Run: headless pygame with SDL's dummy video driver; simulated clock (each Clock.tick advances the game by its frame time, no real sleeping); random seed 0; keys injected as events and as key.get_pressed() state; mouse plan: one left click at the window centre at the start of phase 2, then a move to the lower-right quarter at the start of phase 3.
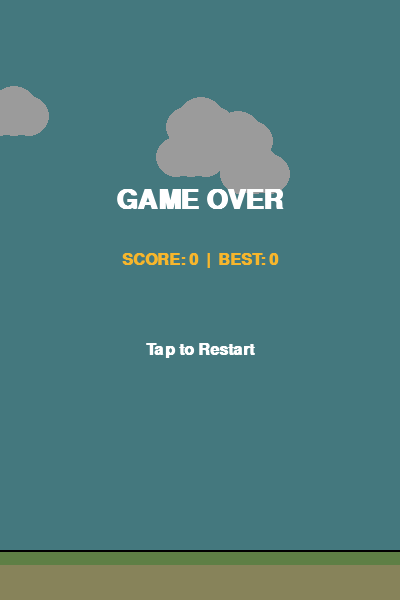
Frame 1 of 4 · flips 1–60 · no input
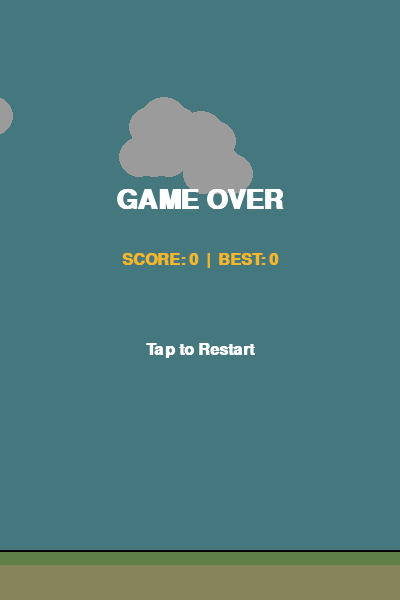
Frame 2 of 4 · flips 61–180 · clicked the window centre · tapped SPACE, RETURN · held RIGHT (→), D
Frame 3 of 4 · flips 181–300 · moved the mouse to the lower-right quarter · held DOWN (↓), S · screen unchanged from frame 2, image omitted
Frame 4 of 4 · flips 301–420 · held LEFT (←), A, UP (↑), W · screen unchanged from frame 3, image omitted

The pygame program that drew these frames:

import pygame
import random
import sys

# Khởi tạo Pygame
pygame.init()

# Cấu hình các hằng số
SCREEN_WIDTH = 400
SCREEN_HEIGHT = 600
GRAVITY = 0.25
BIRD_JUMP = -6
PIPE_SPEED = 3
PIPE_GAP = 160

# Màu sắc nâng cấp
COLOR_SKY = (113, 197, 207)
COLOR_BIRD_BODY = (247, 182, 44)
COLOR_BIRD_EYE = (255, 255, 255)
COLOR_BIRD_BEAK = (247, 91, 44)
COLOR_PIPE_MAIN = (115, 191, 46)
COLOR_PIPE_DARK = (82, 126, 31)
COLOR_GROUND = (222, 216, 149)
COLOR_GRASS = (155, 210, 114)
WHITE = (255, 255, 255)

# Khởi tạo màn hình
# Thêm cờ SCALED và FULLSCREEN để tự động phóng to vừa màn hình điện thoại
screen = pygame.display.set_mode((SCREEN_WIDTH, SCREEN_HEIGHT), pygame.SCALED | pygame.FULLSCREEN)
pygame.display.set_caption("Flappy Bird Pro Edition by admifake1244")
clock = pygame.time.Clock()

# Font chữ
try:
    font_score = pygame.font.SysFont("Arial", 40, bold=True)
    font_msg = pygame.font.SysFont("Arial", 24, bold=True)
except:
    # Dự phòng font mặc định nếu điện thoại không có font Arial
    font_score = pygame.font.Font(None, 50)
    font_msg = pygame.font.Font(None, 30)

def draw_bird(screen, rect, movement):
    """Vẽ chú chim chi tiết hơn với mắt và mỏ"""
    # Xoay chim dựa trên chuyển động
    rotation = -movement * 3
    bird_surface = pygame.Surface((44, 34), pygame.SRCALPHA)
    
    # Thân chim (Hình oval)
    pygame.draw.ellipse(bird_surface, COLOR_BIRD_BODY, (0, 0, 34, 24))
    pygame.draw.ellipse(bird_surface, (0, 0, 0), (0, 0, 34, 24), 2)
    
    # Cánh
    pygame.draw.ellipse(bird_surface, WHITE, (5, 8, 15, 10))
    pygame.draw.ellipse(bird_surface, (0, 0, 0), (5, 8, 15, 10), 1)
    
    # Mắt
    pygame.draw.circle(bird_surface, WHITE, (25, 8), 5)
    pygame.draw.circle(bird_surface, (0, 0, 0), (27, 8), 2)
    
    # Mỏ
    pygame.draw.polygon(bird_surface, COLOR_BIRD_BEAK, [(32, 10), (42, 15), (32, 20)])
    pygame.draw.polygon(bird_surface, (0, 0, 0), [(32, 10), (42, 15), (32, 20)], 1)
    
    rotated_bird = pygame.transform.rotate(bird_surface, rotation)
    screen.blit(rotated_bird, rotated_bird.get_rect(center=rect.center))

def draw_pipe(screen, pipe_list):
    """Vẽ ống với nắp và đổ bóng chuyên nghiệp"""
    for pipe in pipe_list:
        rect = pipe["rect"]
        # Thân ống
        pygame.draw.rect(screen, COLOR_PIPE_MAIN, rect)
        pygame.draw.rect(screen, (0, 0, 0), rect, 2)
        
        # Đổ bóng cho thân ống (vạch dọc)
        shadow_rect = pygame.Rect(rect.left + 5, rect.top, 10, rect.height)
        pygame.draw.rect(screen, (140, 215, 70), shadow_rect)
        
        # Vẽ nắp ống
        if rect.bottom >= SCREEN_HEIGHT: # Ống dưới
            head_rect = pygame.Rect(rect.left - 5, rect.top, rect.width + 10, 30)
        else: # Ống trên
            head_rect = pygame.Rect(rect.left - 5, rect.bottom - 30, rect.width + 10, 30)
            
        pygame.draw.rect(screen, COLOR_PIPE_MAIN, head_rect)
        pygame.draw.rect(screen, (0, 0, 0), head_rect, 2)

def draw_clouds(clouds):
    """Vẽ các đám mây trang trí"""
    for cloud in clouds:
        pygame.draw.circle(screen, WHITE, (cloud[0], cloud[1]), 20)
        pygame.draw.circle(screen, WHITE, (cloud[0] + 15, cloud[1] - 5), 25)
        pygame.draw.circle(screen, WHITE, (cloud[0] + 30, cloud[1]), 20)

def main():
    bird_rect = pygame.Rect(50, SCREEN_HEIGHT // 2, 34, 24)
    bird_movement = 0
    
    pipe_list = []
    clouds = [[random.randint(0, SCREEN_WIDTH), random.randint(50, 200)] for _ in range(5)]
    
    SPAWNPIPE = pygame.USEREVENT
    pygame.time.set_timer(SPAWNPIPE, 1400)
    
    score = 0
    high_score = 0
    game_active = True

    while True:
        for event in pygame.event.get():
            if event.type == pygame.QUIT:
                pygame.quit()
                sys.exit()
            
            # Hỗ trợ cả 3 thao tác: Phím Space (PC), Click chuột, và Chạm ngón tay (Mobile)
            is_jump_action = False
            if event.type == pygame.KEYDOWN and event.key == pygame.K_SPACE:
                is_jump_action = True
            elif event.type == pygame.MOUSEBUTTONDOWN:
                is_jump_action = True
            elif event.type == pygame.FINGERDOWN:
                is_jump_action = True
                
            if is_jump_action:
                if game_active:
                    bird_movement = BIRD_JUMP
                else:
                    game_active = True
                    pipe_list.clear()
                    bird_rect.center = (50, SCREEN_HEIGHT // 2)
                    bird_movement = 0
                    score = 0
            
            if event.type == SPAWNPIPE and game_active:
                random_pos = random.randint(200, 450)
                bottom_p = pygame.Rect(SCREEN_WIDTH, random_pos, 60, SCREEN_HEIGHT)
                top_p = pygame.Rect(SCREEN_WIDTH, random_pos - PIPE_GAP - 500, 60, 500)
                pipe_list.append({"rect": bottom_p, "passed": False})
                pipe_list.append({"rect": top_p, "passed": False})

        # Cập nhật logic
        if game_active:
            bird_movement += GRAVITY
            bird_rect.centery += bird_movement
            
            # Di chuyển ống
            for pipe in pipe_list:
                pipe["rect"].centerx -= PIPE_SPEED
            pipe_list = [p for p in pipe_list if p["rect"].right > -50]
            
            # Di chuyển mây
            for cloud in clouds:
                cloud[0] -= 0.5
                if cloud[0] < -60: cloud[0] = SCREEN_WIDTH + 20
            
            # Kiểm tra va chạm
            for pipe in pipe_list:
                if bird_rect.colliderect(pipe["rect"]): game_active = False
            if bird_rect.top <= 0 or bird_rect.bottom >= 550: game_active = False
            
            # Tính điểm
            for pipe in pipe_list:
                if pipe["rect"].right < bird_rect.left and not pipe["passed"]:
                    pipe["passed"] = True
                    score += 0.5
        
        # Vẽ màn hình
        screen.fill(COLOR_SKY)
        
        # Vẽ mây
        draw_clouds(clouds)
        
        # Vẽ ống
        draw_pipe(screen, pipe_list)
        
        # Vẽ mặt đất
        pygame.draw.rect(screen, COLOR_GROUND, (0, 550, SCREEN_WIDTH, 50))
        pygame.draw.rect(screen, COLOR_GRASS, (0, 550, SCREEN_WIDTH, 15))
        pygame.draw.line(screen, (0, 0, 0), (0, 550), (SCREEN_WIDTH, 550), 2)
        
        if game_active:
            draw_bird(screen, bird_rect, bird_movement)
            # Hiển thị điểm phong cách Flappy
            score_surf = font_score.render(str(int(score)), True, WHITE)
            score_rect = score_surf.get_rect(center=(SCREEN_WIDTH//2, 80))
            # Vẽ bóng cho chữ
            shadow_surf = font_score.render(str(int(score)), True, (50, 50, 50))
            screen.blit(shadow_surf, (score_rect.x+2, score_rect.y+2))
            screen.blit(score_surf, score_rect)
        else:
            if score > high_score: high_score = score
            # Màn hình kết thúc nâng cấp
            overlay = pygame.Surface((SCREEN_WIDTH, SCREEN_HEIGHT), pygame.SRCALPHA)
            overlay.fill((0, 0, 0, 100))
            screen.blit(overlay, (0,0))
            
            msg = font_score.render("GAME OVER", True, (255, 255, 255))
            screen.blit(msg, msg.get_rect(center=(SCREEN_WIDTH//2, 200)))
            
            s_msg = font_msg.render(f"SCORE: {int(score)}  |  BEST: {int(high_score)}", True, COLOR_BIRD_BODY)
            screen.blit(s_msg, s_msg.get_rect(center=(SCREEN_WIDTH//2, 260)))
            
            # Đổi chữ hiển thị sang Tap (Chạm) thay vì Space
            r_msg = font_msg.render("Tap to Restart", True, WHITE)
            screen.blit(r_msg, r_msg.get_rect(center=(SCREEN_WIDTH//2, 350)))

        pygame.display.update()
        clock.tick(60)

if __name__ == "__main__":
    main()
